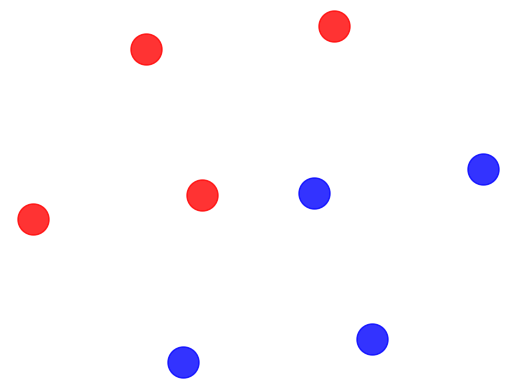

The script that saved this image:
import matplotlib.pyplot as plt

import networkx as nx

G=nx.cubical_graph()
pos=nx.spring_layout(G) # positions for all nodes

# nodes
nx.draw_networkx_nodes(G,pos,
                       nodelist=[0,1,2,3],
                       node_color='r',
                       node_size=500,
                   alpha=0.8)
nx.draw_networkx_nodes(G,pos,
                       nodelist=[4,5,6,7],
                       node_color='b',
                       node_size=500,
                   alpha=0.8)

# edges
# nx.draw_networkx_edges(G,pos,width=1.0,alpha=0.5)
# nx.draw_networkx_edges(G,pos,
#                        edgelist=[(0,1),(1,2),(2,3),(3,0)],
#                        width=8,alpha=0.5,edge_color='r')
# nx.draw_networkx_edges(G,pos,
#                        edgelist=[(4,5),(5,6),(6,7),(7,4)],
#                        width=8,alpha=0.5,edge_color='b')


# some math labels
# labels={}
# labels[0]=r'$a$'
# labels[1]=r'$b$'
# labels[2]=r'$c$'
# labels[3]=r'$d$'
# labels[4]=r'$\alpha$'
# labels[5]=r'$\beta$'
# labels[6]=r'$\gamma$'
# labels[7]=r'$\delta$'
# nx.draw_networkx_labels(G,pos,labels,font_size=16)

plt.axis('off')
plt.savefig("labels_and_colors.png") # save as png
plt.show() # display
